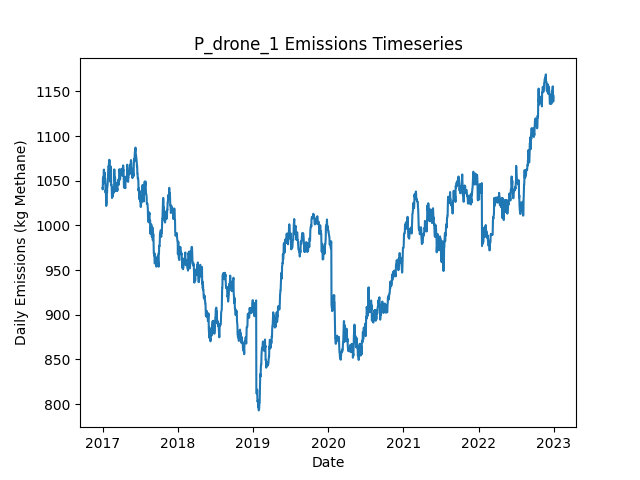

Source data for this figure (header and first rows):
Date, Daily Emissions (Kg Methane), Daily Mitigable Emissions (Kg Methane), Daily Non-Mitigable Emissions (Kg Methan…, Daily Cost ($), Active Leaks, New Leaks, Leaks Repaired, Leaks Naturally Repaired, Leaks Tagged, Daily Repair Cost ($), Daily Natural Repair Cost ($), drone Deployment Cost ($), drone Sites flagged for Follow-Up, drone Leaks tagged for repair, drone Sites Visited, drone Travel Time (Minutes), drone Survey Time (Minutes), OGI_FU Deployment Cost ($), OGI_FU Sites flagged for Follow-Up, OGI_FU Leaks tagged for repair, OGI_FU Sites Visited, OGI_FU Travel Time (Minutes), OGI_FU Survey Time (Minutes)
2017-01-01, 1042, 751, 290.7, 500, 389, 391, 0, 1, 0.00000, 0.00000, 200, 500, 0, , 9, 300, 180, 0.00000, , 0, 0, 0, 0
2017-01-02, 1040, 749.2, 291.2, 500, 388, 1, 0, 2, 0.00000, 0.00000, 400, 500, 0, , 1, 30, 20, 0.00000, , 0, 0, 0, 0
2017-01-03, 1054, 762.9, 291, 0.00000, 390, 3, 0, 0, 0.00000, 0.00000, 0.00000, 0.00000, 0, , 0, 0, 0, 0.00000, , 0, 0, 0, 0
2017-01-04, 1054, 762.9, 291, 0.00000, 390, 1, 0, 1, 0.00000, 0.00000, 200, 0.00000, 0, , 0, 0, 0, 0.00000, , 0, 0, 0, 0
2017-01-05, 1047, 757.7, 289, 0.00000, 388, 1, 0, 2, 0.00000, 0.00000, 400, 0.00000, 0, , 0, 0, 0, 0.00000, , 0, 0, 0, 0
2017-01-06, 1053, 763.7, 289, 0.00000, 390, 3, 0, 1, 0.00000, 0.00000, 200, 0.00000, 0, , 0, 0, 0, 0.00000, , 0, 0, 0, 0
2017-01-07, 1062, 763.7, 298.4, 0.00000, 392, 2, 0, 0, 0.00000, 0.00000, 0.00000, 0.00000, 0, , 0, 0, 0, 0.00000, , 0, 0, 0, 0
2017-01-08, 1063, 763.7, 298.8, 0.00000, 393, 1, 0, 0, 0.00000, 0.00000, 0.00000, 0.00000, 0, , 0, 0, 0, 0.00000, , 0, 0, 0, 0
2017-01-09, 1057, 758.2, 298.8, 0.00000, 390, 1, 0, 3, 0.00000, 0.00000, 600, 0.00000, 0, , 0, 0, 0, 0.00000, , 0, 0, 0, 0
2017-01-10, 1059, 760.8, 298.4, 0.00000, 390, 1, 0, 0, 0.00000, 0.00000, 0.00000, 0.00000, 0, , 0, 0, 0, 0.00000, , 0, 0, 0, 0
2017-01-11, 1057, 758.2, 298.6, 0.00000, 390, 1, 0, 1, 0.00000, 0.00000, 200, 0.00000, 0, , 0, 0, 0, 0.00000, , 0, 0, 0, 0
2017-01-12, 1058, 758.2, 300.1, 0.00000, 390, 1, 0, 0, 0.00000, 0.00000, 0.00000, 0.00000, 0, , 0, 0, 0, 0.00000, , 0, 0, 0, 0
2017-01-13, 1052, 752.1, 300.1, 0.00000, 389, 0, 0, 1, 0.00000, 0.00000, 200, 0.00000, 0, , 0, 0, 0, 0.00000, , 0, 0, 0, 0
2017-01-14, 1052, 752.1, 300.4, 0.00000, 389, 1, 0, 0, 0.00000, 0.00000, 0.00000, 0.00000, 0, , 0, 0, 0, 0.00000, , 0, 0, 0, 0
2017-01-15, 1042, 741.2, 300.8, 0.00000, 388, 1, 0, 2, 0.00000, 0.00000, 400, 0.00000, 0, , 0, 0, 0, 0.00000, , 0, 0, 0, 0
2017-01-16, 1037, 735.8, 300.8, 0.00000, 386, 0, 0, 2, 0.00000, 0.00000, 400, 0.00000, 0, , 0, 0, 0, 0.00000, , 0, 0, 0, 0
2017-01-17, 1040, 739.2, 300.8, 0.00000, 386, 1, 0, 1, 0.00000, 0.00000, 200, 0.00000, 0, , 0, 0, 0, 0.00000, , 0, 0, 0, 0
2017-01-18, 1033, 732, 300.8, 0.00000, 384, 0, 0, 2, 0.00000, 0.00000, 400, 0.00000, 0, , 0, 0, 0, 0.00000, , 0, 0, 0, 0
2017-01-19, 1022, 721.1, 300.8, 0.00000, 382, 1, 0, 2, 0.00000, 0.00000, 400, 0.00000, 0, , 0, 0, 0, 0.00000, , 0, 0, 0, 0
2017-01-20, 1024, 721.1, 302.8, 0.00000, 383, 2, 0, 1, 0.00000, 0.00000, 200, 0.00000, 0, , 0, 0, 0, 0.00000, , 0, 0, 0, 0
2017-01-21, 1025, 722.6, 302.8, 0.00000, 384, 1, 0, 0, 0.00000, 0.00000, 0.00000, 0.00000, 0, , 0, 0, 0, 0.00000, , 0, 0, 0, 0
2017-01-22, 1036, 733.6, 302.8, 0.00000, 386, 2, 0, 0, 0.00000, 0.00000, 0.00000, 0.00000, 0, , 0, 0, 0, 0.00000, , 0, 0, 0, 0
2017-01-23, 1036, 733.6, 302.8, 0.00000, 386, 0, 0, 0, 0.00000, 0.00000, 0.00000, 0.00000, 0, , 0, 0, 0, 0.00000, , 0, 0, 0, 0
2017-01-24, 1044, 733.6, 310.8, 0.00000, 386, 1, 0, 0, 0.00000, 0.00000, 0.00000, 0.00000, 0, , 0, 0, 0, 0.00000, , 0, 0, 0, 0
2017-01-25, 1044, 733.6, 310.8, 0.00000, 386, 0, 0, 0, 0.00000, 0.00000, 0.00000, 0.00000, 0, , 0, 0, 0, 0.00000, , 0, 0, 0, 0
2017-01-26, 1049, 737.8, 310.8, 0.00000, 386, 1, 0, 1, 0.00000, 0.00000, 200, 0.00000, 0, , 0, 0, 0, 0.00000, , 0, 0, 0, 0
2017-01-27, 1051, 740.5, 310.8, 0.00000, 387, 2, 0, 1, 0.00000, 0.00000, 200, 0.00000, 0, , 0, 0, 0, 0.00000, , 0, 0, 0, 0
2017-01-28, 1060, 748.8, 310.8, 0.00000, 388, 1, 0, 0, 0.00000, 0.00000, 0.00000, 0.00000, 0, , 0, 0, 0, 0.00000, , 0, 0, 0, 0
2017-01-29, 1066, 754.8, 310.8, 0.00000, 389, 1, 0, 0, 0.00000, 0.00000, 0.00000, 0.00000, 0, , 0, 0, 0, 0.00000, , 0, 0, 0, 0
2017-01-30, 1066, 754.8, 310.8, 0.00000, 389, 0, 0, 0, 0.00000, 0.00000, 0.00000, 0.00000, 0, , 0, 0, 0, 0.00000, , 0, 0, 0, 0
2017-01-31, 1068, 757.5, 310.4, 0.00000, 389, 1, 0, 0, 0.00000, 0.00000, 0.00000, 0.00000, 0, , 0, 0, 0, 0.00000, , 0, 0, 0, 0
2017-02-01, 1068, 757.5, 310.4, 0.00000, 389, 0, 0, 0, 0.00000, 0.00000, 0.00000, 0.00000, 0, , 0, 0, 0, 0.00000, , 0, 0, 0, 0
2017-02-02, 1073, 763.1, 310.4, 0.00000, 388, 1, 0, 2, 0.00000, 0.00000, 400, 0.00000, 0, , 0, 0, 0, 0.00000, , 0, 0, 0, 0
2017-02-03, 1073, 763.1, 310.4, 0.00000, 388, 0, 0, 0, 0.00000, 0.00000, 0.00000, 0.00000, 0, , 0, 0, 0, 0.00000, , 0, 0, 0, 0
2017-02-04, 1073, 762.9, 310.4, 0.00000, 387, 0, 0, 1, 0.00000, 0.00000, 200, 0.00000, 0, , 0, 0, 0, 0.00000, , 0, 0, 0, 0
2017-02-05, 1073, 762.9, 310.1, 0.00000, 386, 0, 0, 0, 0.00000, 0.00000, 0.00000, 0.00000, 0, , 0, 0, 0, 0.00000, , 0, 0, 0, 0
2017-02-06, 1056, 762.6, 292.9, 0.00000, 383, 0, 0, 1, 0.00000, 0.00000, 200, 0.00000, 0, , 0, 0, 0, 0.00000, , 0, 0, 0, 0
2017-02-07, 1049, 756.8, 292.3, 0.00000, 382, 1, 0, 1, 0.00000, 0.00000, 200, 0.00000, 0, , 0, 0, 0, 0.00000, , 0, 0, 0, 0
2017-02-08, 1052, 759.7, 292.3, 0.00000, 384, 2, 0, 0, 0.00000, 0.00000, 0.00000, 0.00000, 0, , 0, 0, 0, 0.00000, , 0, 0, 0, 0
2017-02-09, 1066, 773.8, 292.3, 0.00000, 385, 2, 0, 1, 0.00000, 0.00000, 200, 0.00000, 0, , 0, 0, 0, 0.00000, , 0, 0, 0, 0
2017-02-10, 1066, 773.8, 292.3, 0.00000, 385, 2, 0, 2, 0.00000, 0.00000, 400, 0.00000, 0, , 0, 0, 0, 0.00000, , 0, 0, 0, 0
2017-02-11, 1065, 772.2, 292.3, 0.00000, 384, 0, 0, 1, 0.00000, 0.00000, 200, 0.00000, 0, , 0, 0, 0, 0.00000, , 0, 0, 0, 0
2017-02-12, 1045, 753, 292.3, 0.00000, 381, 0, 0, 3, 0.00000, 0.00000, 600, 0.00000, 0, , 0, 0, 0, 0.00000, , 0, 0, 0, 0
2017-02-13, 1046, 753, 292.5, 0.00000, 381, 1, 0, 0, 0.00000, 0.00000, 0.00000, 0.00000, 0, , 0, 0, 0, 0.00000, , 0, 0, 0, 0
2017-02-14, 1046, 753, 292.5, 0.00000, 381, 0, 0, 0, 0.00000, 0.00000, 0.00000, 0.00000, 0, , 0, 0, 0, 0.00000, , 0, 0, 0, 0
2017-02-15, 1036, 744.5, 291.8, 0.00000, 379, 1, 0, 2, 0.00000, 0.00000, 400, 0.00000, 0, , 0, 0, 0, 0.00000, , 0, 0, 0, 0
2017-02-16, 1031, 738.9, 291.8, 0.00000, 379, 1, 0, 1, 0.00000, 0.00000, 200, 0.00000, 0, , 0, 0, 0, 0.00000, , 0, 0, 0, 0
2017-02-17, 1034, 741.6, 292, 0.00000, 381, 2, 0, 0, 0.00000, 0.00000, 0.00000, 0.00000, 0, , 0, 0, 0, 0.00000, , 0, 0, 0, 0
2017-02-18, 1037, 744.8, 292, 0.00000, 384, 3, 0, 0, 0.00000, 0.00000, 0.00000, 0.00000, 0, , 0, 0, 0, 0.00000, , 0, 0, 0, 0
2017-02-19, 1032, 740.3, 292, 0.00000, 383, 0, 0, 1, 0.00000, 0.00000, 200, 0.00000, 0, , 0, 0, 0, 0.00000, , 0, 0, 0, 0
2017-02-20, 1040, 740.3, 300.1, 0.00000, 382, 1, 0, 0, 0.00000, 0.00000, 0.00000, 0.00000, 0, , 0, 0, 0, 0.00000, , 0, 0, 0, 0
2017-02-21, 1043, 742.5, 300.1, 0.00000, 382, 1, 0, 1, 0.00000, 0.00000, 200, 0.00000, 0, , 0, 0, 0, 0.00000, , 0, 0, 0, 0
2017-02-22, 1043, 742.5, 300.1, 0.00000, 382, 0, 0, 0, 0.00000, 0.00000, 0.00000, 0.00000, 0, , 0, 0, 0, 0.00000, , 0, 0, 0, 0
2017-02-23, 1043, 742.3, 300.8, 0.00000, 382, 1, 0, 1, 0.00000, 0.00000, 200, 0.00000, 0, , 0, 0, 0, 0.00000, , 0, 0, 0, 0
2017-02-24, 1039, 740.1, 298.8, 0.00000, 381, 1, 0, 1, 0.00000, 0.00000, 200, 0.00000, 0, , 0, 0, 0, 0.00000, , 0, 0, 0, 0
2017-02-25, 1038, 740.1, 298.3, 0.00000, 380, 1, 0, 1, 0.00000, 0.00000, 200, 0.00000, 0, , 0, 0, 0, 0.00000, , 0, 0, 0, 0
2017-02-26, 1037, 738.5, 298.3, 0.00000, 379, 0, 0, 1, 0.00000, 0.00000, 200, 0.00000, 0, , 0, 0, 0, 0.00000, , 0, 0, 0, 0
2017-02-27, 1063, 746.8, 316, 0.00000, 383, 4, 0, 0, 0.00000, 0.00000, 0.00000, 0.00000, 0, , 0, 0, 0, 0.00000, , 0, 0, 0, 0
2017-02-28, 1053, 743.9, 309, 0.00000, 381, 1, 0, 2, 0.00000, 0.00000, 400, 0.00000, 0, , 0, 0, 0, 0.00000, , 0, 0, 0, 0
2017-03-01, 1050, 741.4, 309, 0.00000, 381, 3, 0, 3, 0.00000, 0.00000, 600, 0.00000, 0, , 0, 0, 0, 0.00000, , 0, 0, 0, 0
... 2,131 more rows
